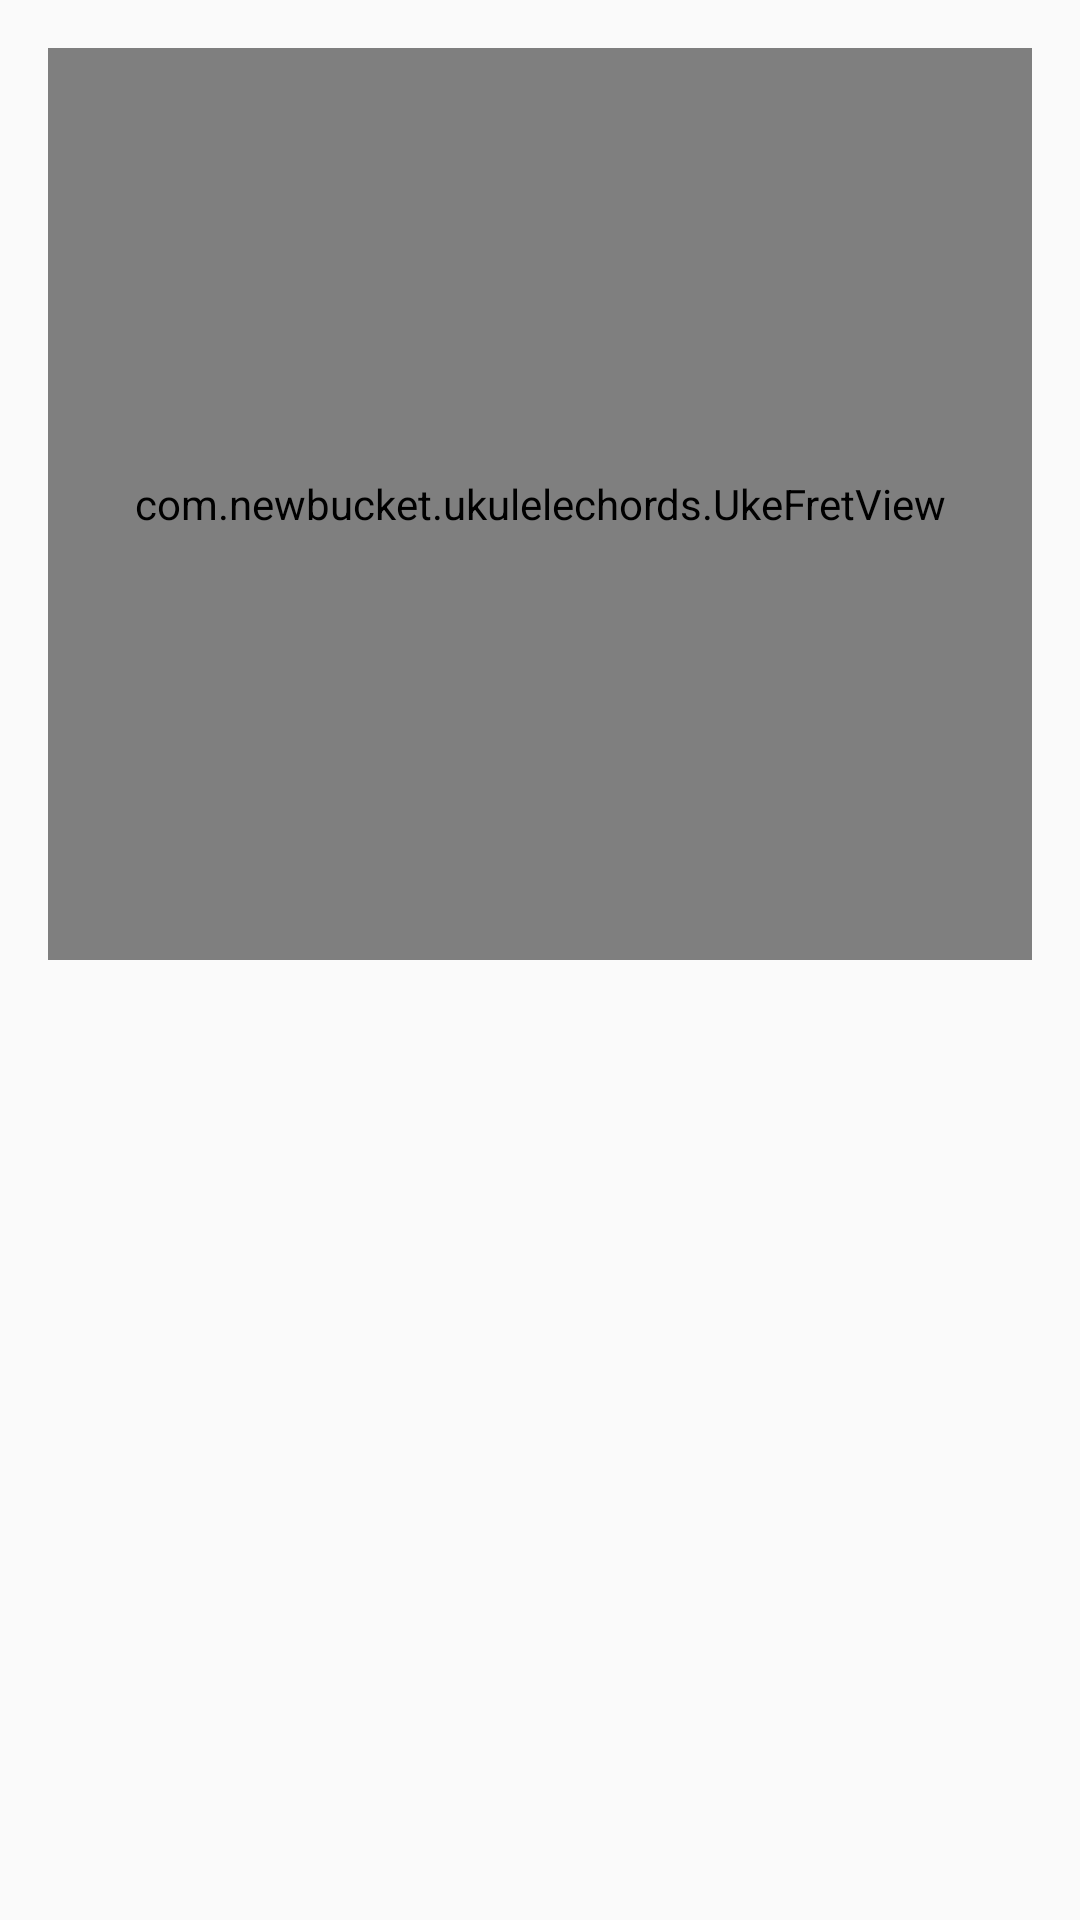

Android layout source for this screen:
<!-- AndroidManifest.xml: activity theme AppTheme.NoActionBar -->
<!-- res/layout/fragment_main.xml -->
<LinearLayout xmlns:android="http://schemas.android.com/apk/res/android"
                xmlns:tools="http://schemas.android.com/tools"
                android:layout_width="match_parent"
                android:layout_height="match_parent"
                android:paddingLeft="@dimen/activity_horizontal_margin"
                android:paddingRight="@dimen/activity_horizontal_margin"
                android:paddingTop="@dimen/activity_vertical_margin"
                android:paddingBottom="@dimen/activity_vertical_margin"
                android:orientation="vertical"
                android:weightSum="2"
                tools:context=".MainActivityFragment">

    <com.newbucket.ukulelechords.UkeFretView
        android:layout_width="match_parent"
        android:layout_height="match_parent"
        android:layout_weight="1"
        />

    <LinearLayout
        android:layout_width="match_parent"
        android:layout_height="match_parent"
        android:layout_weight="1"
        android:weightSum="2"
        android:paddingBottom="@dimen/activity_vertical_margin"
        android:layout_gravity="bottom"
        android:orientation="horizontal">
    </LinearLayout>

</LinearLayout>
<!-- resources referenced by this layout -->
<resources>
  <dimen name="activity_horizontal_margin">16dp</dimen>
  <dimen name="activity_vertical_margin">16dp</dimen>
  <style name="AppTheme.NoActionBar">
          <item name="windowActionBar">true</item>
          <item name="windowNoTitle">true</item>
      </style>
</resources>
